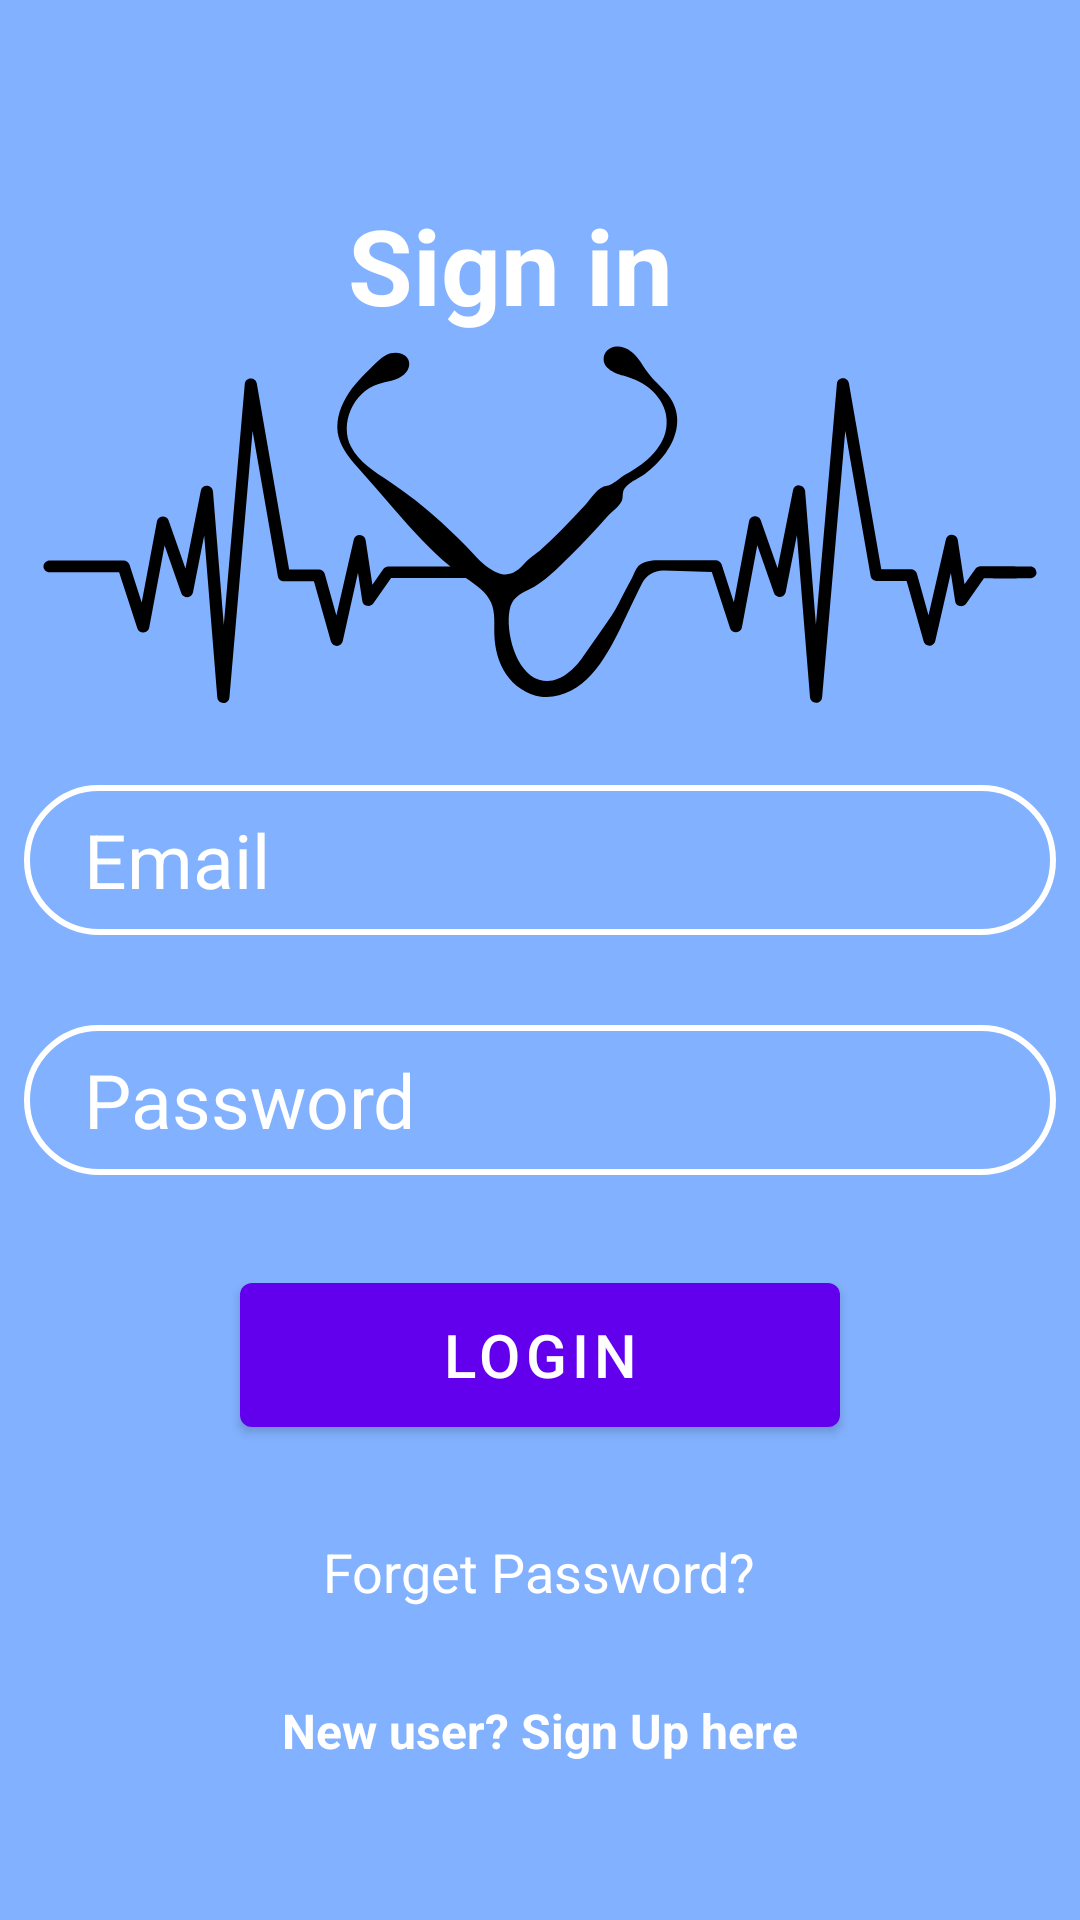

Produce the Android XML layout that renders to this screen, including the resource entries it uses.
<!-- AndroidManifest.xml: application theme Theme.DoctorAppointmentApp1 -->
<!-- res/layout/activity_main.xml -->
<?xml version="1.0" encoding="utf-8"?>
<RelativeLayout xmlns:android="http://schemas.android.com/apk/res/android"
    xmlns:app="http://schemas.android.com/apk/res-auto"
    xmlns:tools="http://schemas.android.com/tools"
    android:layout_width="match_parent"
    android:layout_height="match_parent"
    android:background="#82B1FF"
    tools:context=".MainActivity">

    <View
        android:id="@+id/TopView"
        android:layout_width="match_parent"
        android:layout_height="350dp"
        android:background="@drawable/ic_heartbeat"
        app:layout_constraintEnd_toEndOf="parent" />




    

    <TextView
        android:id="@+id/txtSignin"
        android:layout_width="match_parent"
        android:layout_height="wrap_content"
        android:layout_marginStart="30dp"
        android:layout_marginTop="65dp"
        android:layout_marginEnd="50dp"
        android:layout_marginBottom="150dp"
        android:gravity="center"
        android:text="Sign in"
        android:textColor="#FFFFFF"
        android:textSize="35dp"
        android:textStyle="bold" />

    
    <EditText
        android:id="@+id/username"
        android:layout_width="match_parent"
        android:layout_height="50dp"
        android:layout_below="@+id/txtSignin"
        android:layout_marginStart="8dp"
        android:layout_marginEnd="8dp"
        android:layout_marginBottom="30dp"
        android:background="@drawable/edittextbackground"
        android:drawableLeft="@drawable/ic_baseline_person_outline_24"
        android:drawablePadding="20dp"
        android:hint="Email"
        android:inputType="textEmailAddress"
        android:paddingLeft="20dp"
        android:textColor="#FFFFFF"
        android:textColorHint="#FFFFFF"
        android:textSize="25dp" />


    <EditText
        android:id="@+id/password"
        android:layout_width="match_parent"
        android:layout_height="50dp"
        android:layout_below="@+id/username"
        android:layout_marginStart="8dp"
        android:layout_marginEnd="8dp"
        android:layout_marginBottom="30dp"
        android:background="@drawable/edittextbackground"
        android:drawableLeft="@drawable/ic_baseline_lock_24"
        android:drawablePadding="20dp"
        android:hint="Password"
        android:inputType="textPassword"
        android:paddingLeft="20dp"
        android:textColor="#FFFFFF"
        android:textColorHint="#FFFFFF"
        android:textSize="25dp" />

    <com.google.android.material.button.MaterialButton
        android:id="@+id/btnLogin"
        android:layout_width="200dp"
        android:layout_height="60dp"
        android:layout_below="@+id/password"
        android:layout_centerHorizontal="true"
        android:layout_marginStart="8dp"
        android:layout_marginEnd="8dp"
        android:layout_marginBottom="30dp"
        android:text="Login"
        android:textSize="20dp" />

    
    <TextView
        android:id="@+id/txtForgetPass"
        android:layout_width="wrap_content"
        android:layout_height="wrap_content"
        android:layout_below="@+id/btnLogin"
        android:layout_centerHorizontal="true"
        android:layout_marginBottom="30dp"
        android:text="Forget Password?"
        android:textColor="#FFFFFF"
        android:textSize="18dp" />


    <TextView
        android:id="@+id/txtNewUser"
        android:layout_width="wrap_content"
        android:layout_height="wrap_content"
        android:layout_below="@+id/txtForgetPass"
        android:layout_centerHorizontal="true"
        android:layout_marginBottom="30dp"
        android:text="New user? Sign Up here"
        android:textColor="#FFFFFF"
        android:textSize="16dp"
        android:textStyle="bold" />

    

</RelativeLayout>
<!-- resources referenced by this layout -->
<resources>
  <!-- drawable edittextbackground (drawable) -->
  <?xml version="1.0" encoding="utf-8"?>
  <shape android:shape="rectangle" xmlns:android="http://schemas.android.com/apk/res/android">
      <stroke android:width="2dp" android:color="#FFFFFF"/>
      <corners android:radius="30dp"/>
  
  </shape>
  <!-- drawable ic_heartbeat: vector/xml drawable (drawable, 3607 chars, omitted) -->
  <!-- drawable ic_wave2 (drawable) -->
  <vector xmlns:android="http://schemas.android.com/apk/res/android"
      android:width="1440dp"
      android:height="320dp"
      android:viewportWidth="1440"
      android:viewportHeight="320">
    <path
        android:pathData="M0,288L60,272C120,256,240,224,360,224C480,224,600,256,720,272C840,288,960,288,1080,277.3C1200,267,1320,245,1380,234.7L1440,224L1440,0L1380,0C1320,0,1200,0,1080,0C960,0,840,0,720,0C600,0,480,0,360,0C240,0,120,0,60,0L0,0Z"
        android:fillColor="#CFD8DC"/>
  </vector>
  <style name="Theme.DoctorAppointmentApp1" parent="Theme.MaterialComponents.DayNight.NoActionBar">
          
          <item name="colorPrimary">@color/purple_500</item>
          <item name="colorPrimaryVariant">@color/purple_700</item>
          <item name="colorOnPrimary">@color/white</item>
          
          <item name="colorSecondary">@color/teal_200</item>
          <item name="colorSecondaryVariant">@color/teal_700</item>
          <item name="colorOnSecondary">@color/black</item>
          
          <item name="android:statusBarColor" tools:targetApi="l">?attr/colorPrimaryVariant</item>
          
      </style>
  <!-- not gathered from this repository: default colours our renderer supplied (Android Studio template values) -->
  <color name="purple_500">#FF6200EE</color>
  <color name="purple_700">#FF3700B3</color>
  <color name="teal_200">#FF03DAC5</color>
  <color name="teal_700">#FF018786</color>
  <color name="black">#FF000000</color>
  <color name="white">#FFFFFFFF</color>
</resources>
